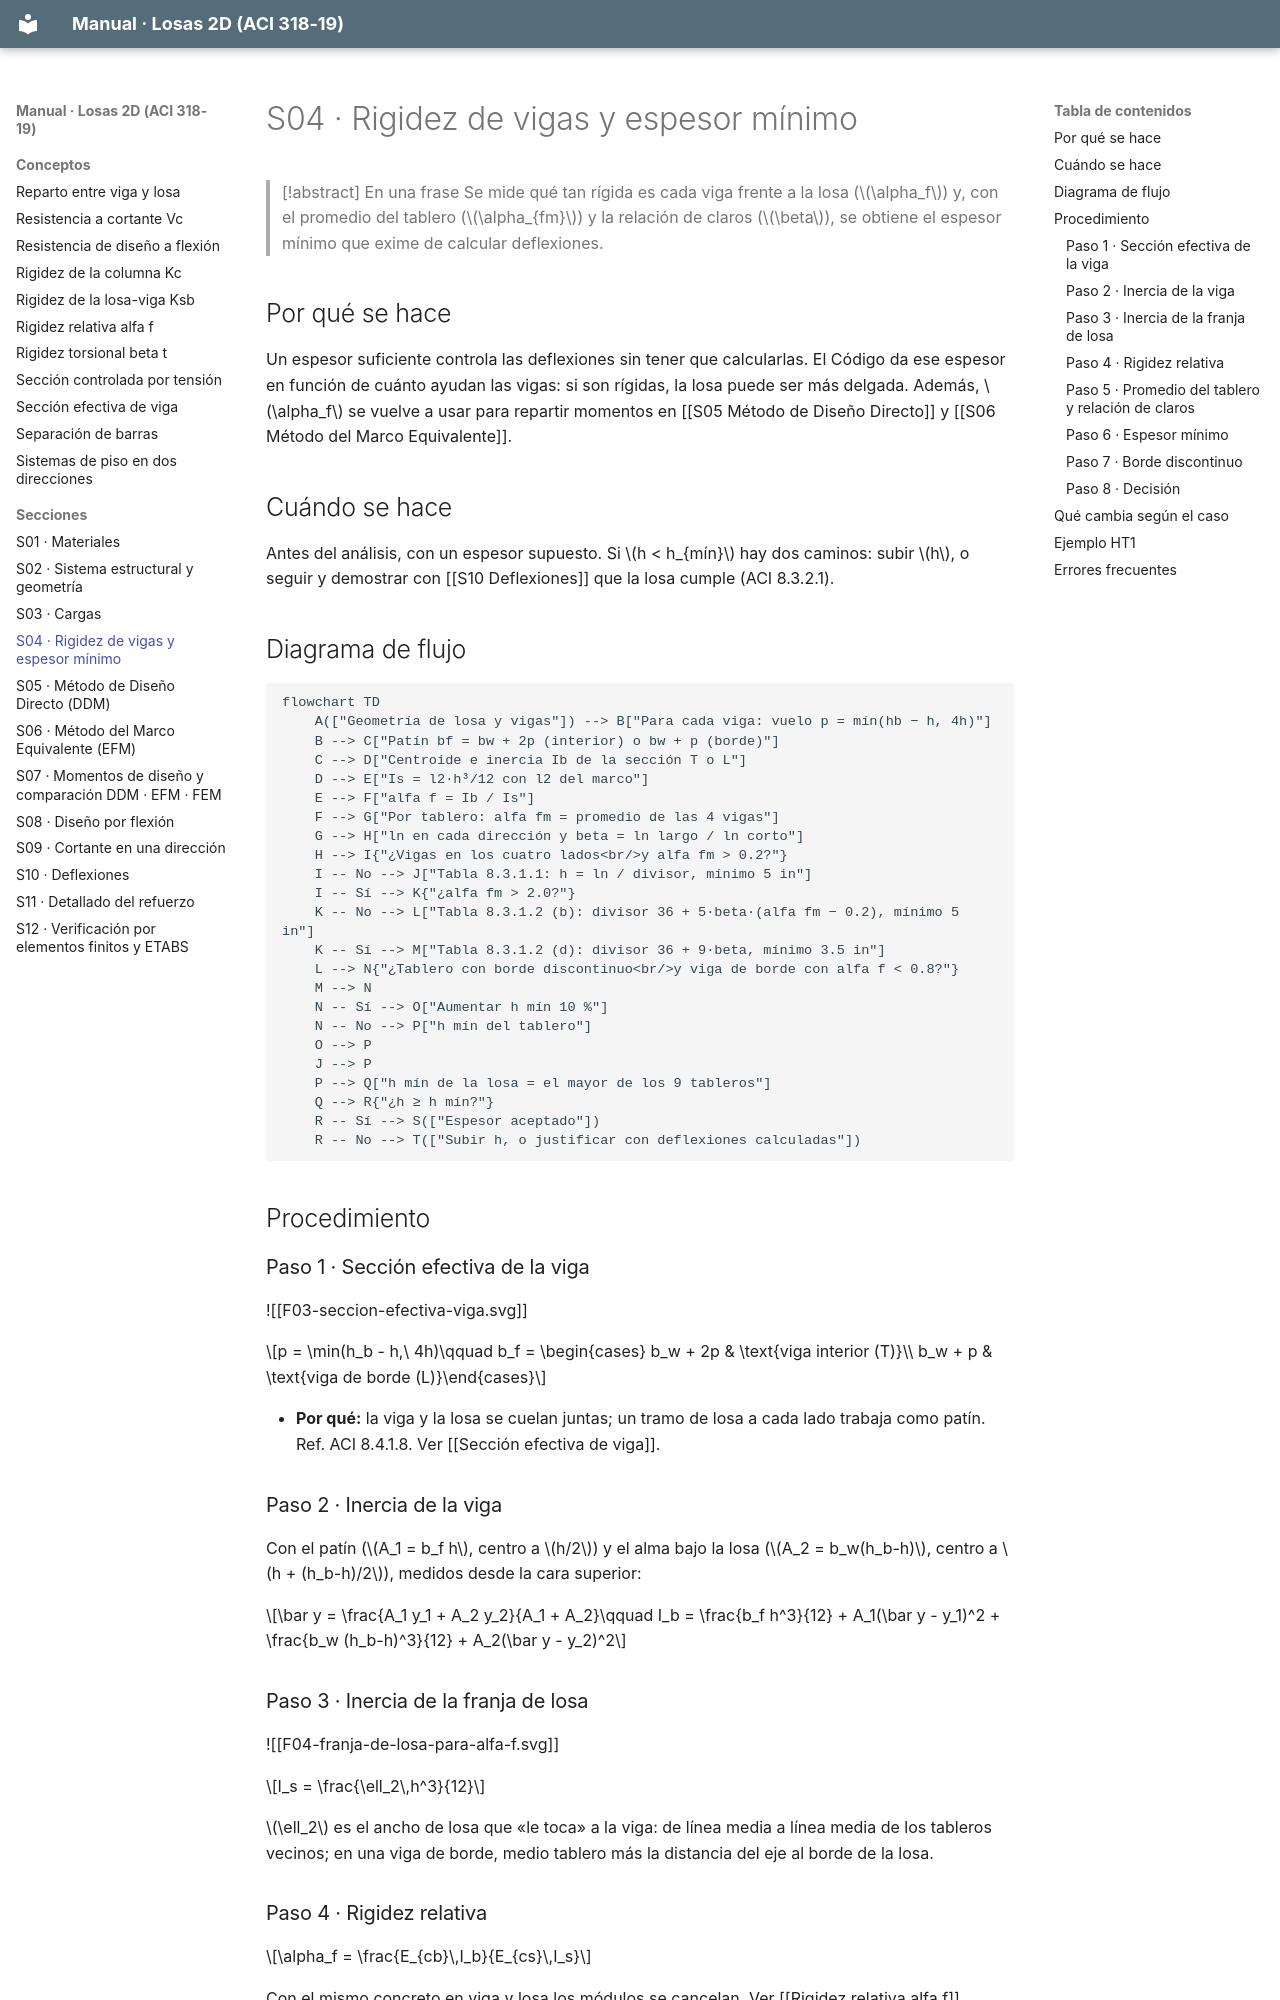

repository: A-Terron/Losas-2D · page: Secciones/S04 Rigidez de vigas y espesor mínimo/index.html · generator: mkdocs

---
tags: [losas-2d, seccion]
hoja: 4
aci: ["8.3.1.1", "8.3.1.2", "8.3.1.2.1", "8.3.2", "8.4.1.8", "8.10.2.7 (318-14)"]
---
# S04 · Rigidez de vigas y espesor mínimo

> [!abstract] En una frase
> Se mide qué tan rígida es cada viga frente a la losa ($\alpha_f$) y, con el promedio del tablero ($\alpha_{fm}$) y la relación de claros ($\beta$), se obtiene el espesor mínimo que exime de calcular deflexiones.

## Por qué se hace

Un espesor suficiente controla las deflexiones sin tener que calcularlas. El Código da ese espesor en función de cuánto ayudan las vigas: si son rígidas, la losa puede ser más delgada. Además, $\alpha_f$ se vuelve a usar para repartir momentos en [[S05 Método de Diseño Directo]] y [[S06 Método del Marco Equivalente]].

## Cuándo se hace

Antes del análisis, con un espesor supuesto. Si $h < h_{mín}$ hay dos caminos: subir $h$, o seguir y demostrar con [[S10 Deflexiones]] que la losa cumple (ACI 8.3.2.1).

## Diagrama de flujo

```mermaid
flowchart TD
    A(["Geometría de losa y vigas"]) --> B["Para cada viga: vuelo p = mín(hb − h, 4h)"]
    B --> C["Patín bf = bw + 2p (interior) o bw + p (borde)"]
    C --> D["Centroide e inercia Ib de la sección T o L"]
    D --> E["Is = l2·h³/12 con l2 del marco"]
    E --> F["alfa f = Ib / Is"]
    F --> G["Por tablero: alfa fm = promedio de las 4 vigas"]
    G --> H["ln en cada dirección y beta = ln largo / ln corto"]
    H --> I{"¿Vigas en los cuatro lados<br/>y alfa fm > 0.2?"}
    I -- No --> J["Tabla 8.3.1.1: h = ln / divisor, mínimo 5 in"]
    I -- Sí --> K{"¿alfa fm > 2.0?"}
    K -- No --> L["Tabla 8.3.1.2 (b): divisor 36 + 5·beta·(alfa fm − 0.2), mínimo 5 in"]
    K -- Sí --> M["Tabla 8.3.1.2 (d): divisor 36 + 9·beta, mínimo 3.5 in"]
    L --> N{"¿Tablero con borde discontinuo<br/>y viga de borde con alfa f < 0.8?"}
    M --> N
    N -- Sí --> O["Aumentar h mín 10 %"]
    N -- No --> P["h mín del tablero"]
    O --> P
    J --> P
    P --> Q["h mín de la losa = el mayor de los 9 tableros"]
    Q --> R{"¿h ≥ h mín?"}
    R -- Sí --> S(["Espesor aceptado"])
    R -- No --> T(["Subir h, o justificar con deflexiones calculadas"])
```

## Procedimiento

### Paso 1 · Sección efectiva de la viga

![[F03-seccion-efectiva-viga.svg]]

$$p = \min(h_b - h,\ 4h)\qquad b_f = \begin{cases} b_w + 2p & \text{viga interior (T)}\\ b_w + p & \text{viga de borde (L)}\end{cases}$$

- **Por qué:** la viga y la losa se cuelan juntas; un tramo de losa a cada lado trabaja como patín. Ref. ACI 8.4.1.8. Ver [[Sección efectiva de viga]].
